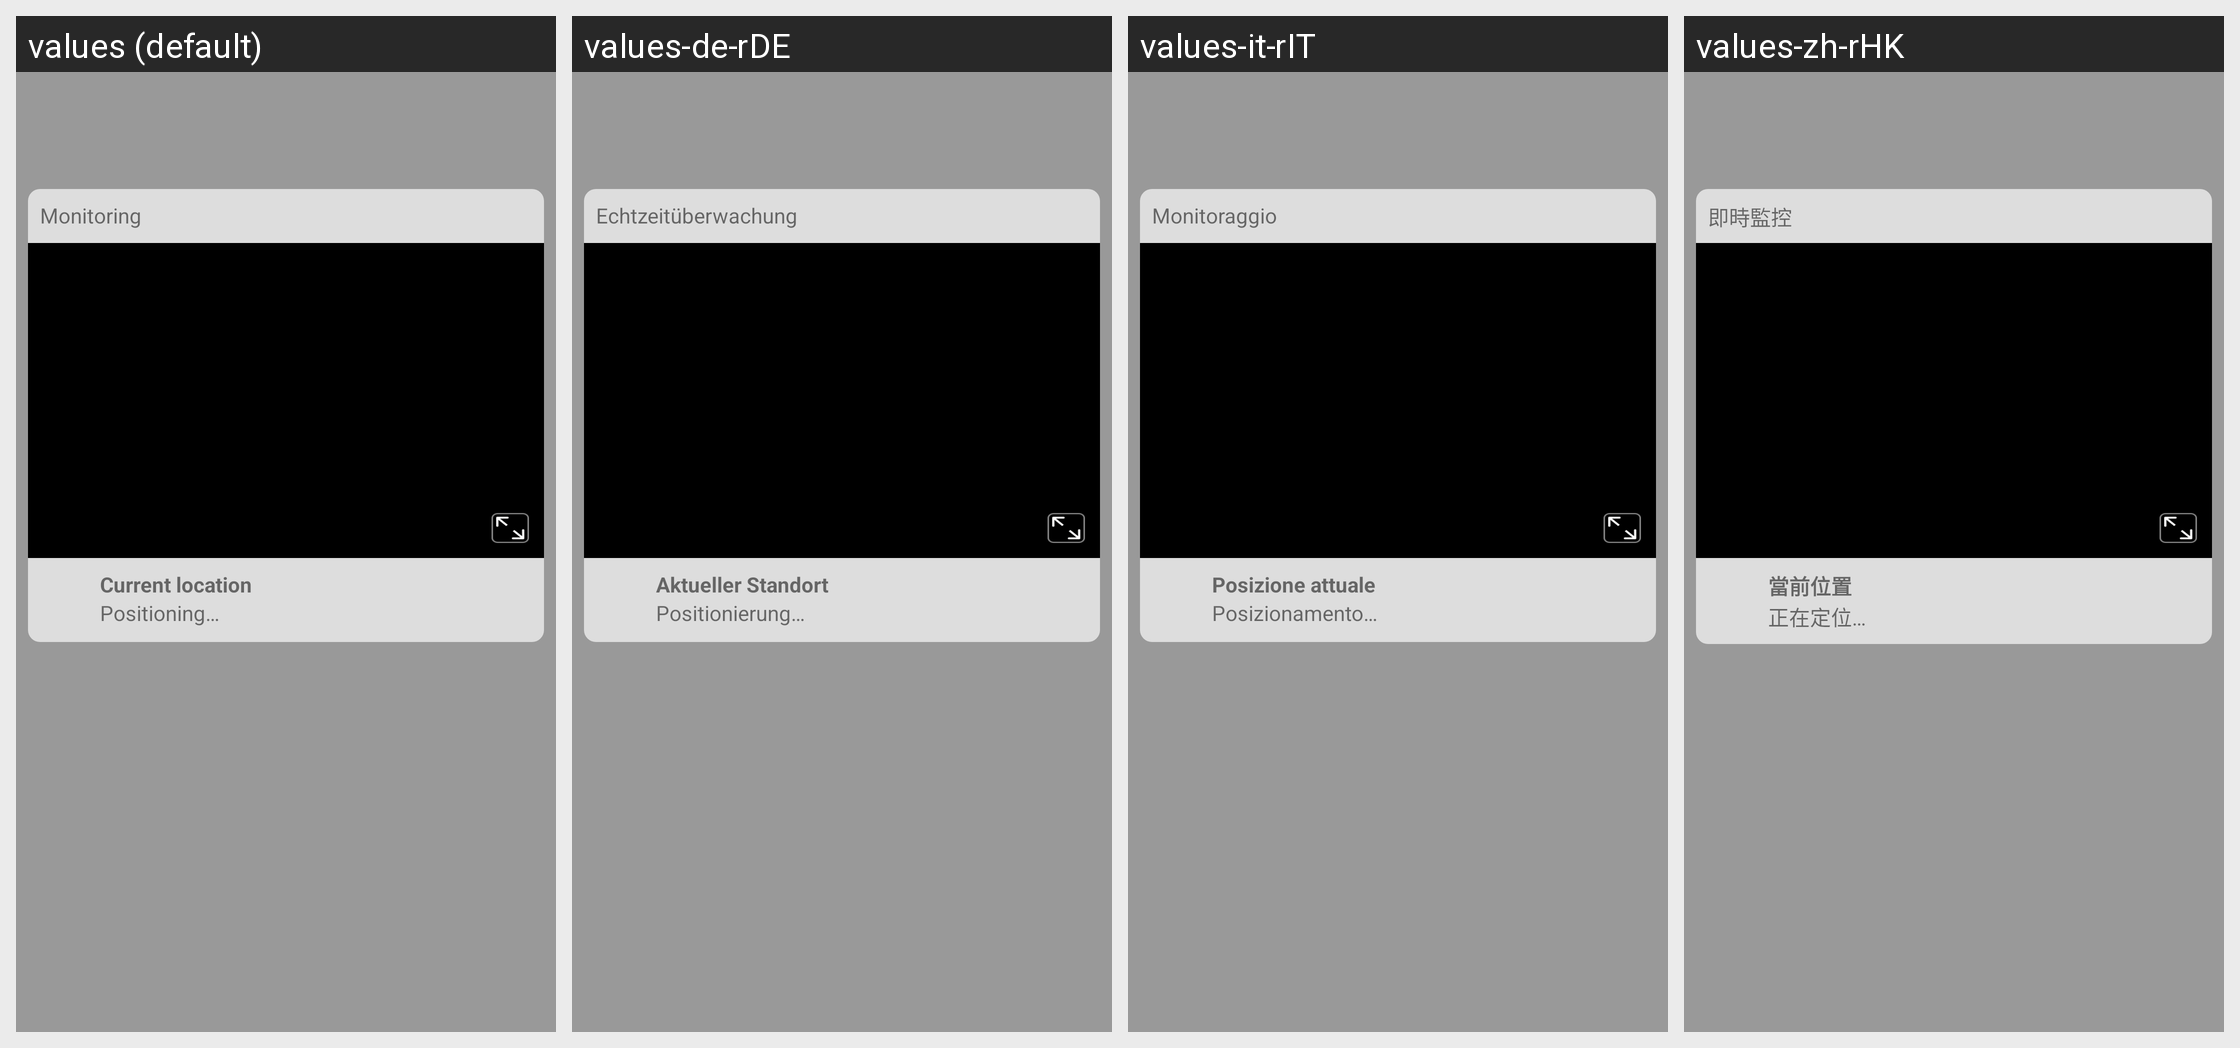

For this localized Android screen grid, give each drawn string resource with its value in every locale shown.
Android screen res/layout/activity_goluk_live.xml rendered under 4 locales, left to right: values (default), values-de-rDE, values-it-rIT, values-zh-rHK. Device: Nexus 5 (rendered at 1080×1920; each locale shown at half size, 540×960, under a caption strip naming it); theme TranslucentTheme.
Other locales in the repository, not shown: values-en, values-fr-rFR, values-ru-rRU, values-zh-rCN, values-zh-rTW.
Strings drawn on this screen, with the default value and each locale's value (text and hints the layout hard-codes, and strings that could not be matched under every locale, appear in the picture but are not listed):

live
  values: Monitoring
  values-de-rDE: Echtzeitüberwachung
  values-it-rIT: Monitoraggio
  values-zh-rHK: 即時監控

position
  values: Current location
  values-de-rDE: Aktueller Standort
  values-it-rIT: Posizione attuale
  values-zh-rHK: 當前位置

get_pos
  values: Positioning…
  values-de-rDE: Positionierung…
  values-it-rIT: Posizionamento…
  values-zh-rHK: 正在定位…
